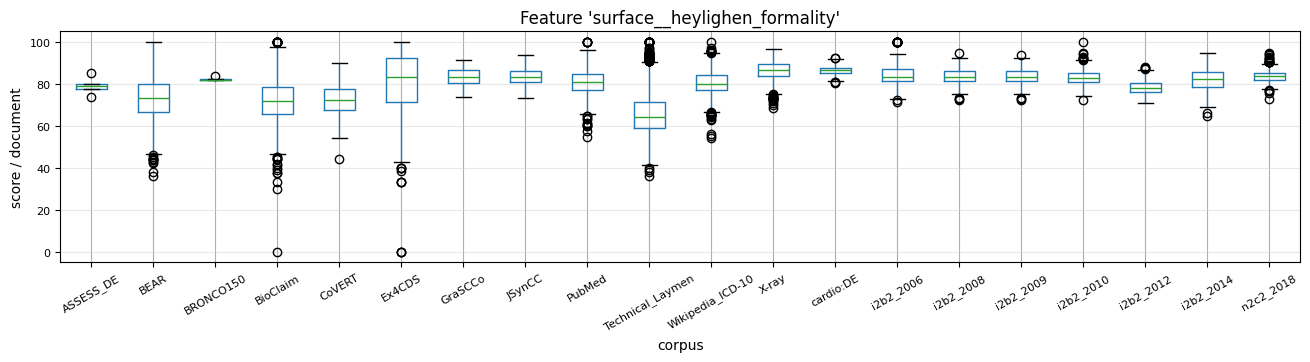

The table this chart was drawn from, first rows:
, 0, 1, 2, 3, 4, 5, 6, 7, 8, 9, 10, 11, 12, 13, 14, 15, 16, 17, 18, 19, 20, 21, 22
ASSESS_DE, 79.91, 77.38, 78.35, 85.27, 80.06, 73.93, , , , , , , , , , , , , , , , , 
BEAR, 65.85, 76.92, 89.53, 75.93, 55.32, 65.22, 72.22, 72.0, 63.27, 55.81, 66.67, 75.0, 86.21, 68.18, 75.68, 63.64, 61.76, 62.5, 86.87, 64.44, 79.17, 44.12, 90.0
BRONCO150, 82.3, 81.75, 83.6, 81.94, 82.07, , , , , , , , , , , , , , , , , , 
BioClaim, 71.43, 64.29, 77.27, 66.67, 61.36, 62.16, 72.92, 57.14, 59.09, 100.0, 57.89, 56.25, 79.41, 100.0, 68.0, 83.33, 81.82, 75.0, 75.0, 92.31, 67.31, 72.97, 53.85
CoVERT, 88.89, 76.19, 73.68, 80.0, 67.74, 72.0, 79.49, 74.29, 75.68, 69.23, 74.07, 65.22, 73.33, 83.02, 76.47, 66.0, 68.42, 84.62, 73.53, 76.74, 72.5, 68.57, 63.33
Ex4CDS, 57.14, 75.0, 53.33, 83.33, 75.0, 100.0, 90.0, 88.89, 87.5, 82.35, 75.0, 80.0, 100.0, 86.67, 100.0, 84.21, 68.75, 85.71, 84.21, 100.0, 60.0, 88.89, 94.44
GraSCCo, 74.6, 84.48, 83.33, 80.44, 83.9, 87.97, 79.27, 87.76, 79.51, 89.27, 80.74, 86.28, 90.67, 87.46, 79.98, 77.8, 83.13, 82.13, 82.48, 91.57, 87.01, 86.74, 74.54
JSynCC, 87.5, 78.06, 87.89, 85.29, 82.2, 85.47, 80.6, 82.08, 80.9, 82.35, 79.17, 84.8, 81.03, 84.85, 78.12, 86.75, 86.39, 86.96, 83.62, 84.68, 79.85, 85.68, 83.25
PubMed, 67.86, 83.61, 70.69, 79.76, 83.7, 71.74, 85.0, 81.37, 79.8, 84.21, 83.12, 81.58, 88.89, 86.96, 89.19, 85.14, 70.87, 80.81, 81.0, 72.6, 79.31, 76.92, 80.23
Technical_Laymen, 57.5, 65.3, 66.67, 56.09, 66.67, 74.29, 71.05, 63.93, 74.07, 72.57, 53.33, 88.89, 75.93, 79.49, 70.42, 55.9, 65.91, 62.37, 61.76, 72.46, 71.88, 59.69, 57.41
Wikipedia_ICD-10, 80.05, 82.34, 82.13, 91.37, 86.07, 76.85, 84.52, 75.19, 78.55, 79.46, 90.0, 85.71, 82.47, 90.1, 79.05, 85.42, 90.57, 87.57, 79.61, 81.16, 77.96, 74.72, 83.85
X-ray, 89.29, 87.2, 83.33, 87.5, 88.57, 86.62, 91.53, 86.78, 83.78, 82.81, 89.52, 82.8, 89.19, 76.67, 88.51, 88.33, 87.13, 85.1, 80.52, 81.88, 86.43, 83.13, 80.65
cardio:DE, 86.45, 89.7, 87.47, 86.63, 86.41, 83.76, 83.32, 90.39, 86.8, 88.87, 87.75, 85.98, 89.58, 87.41, 85.21, 87.58, 88.5, 84.12, 85.91, 87.14, 84.1, 90.87, 87.14
i2b2_2006, 84.63, 86.75, 87.69, 83.04, 90.57, 85.89, 84.48, 90.0, 87.61, 88.46, 80.77, 82.88, 76.69, 77.01, 83.17, 83.05, 78.97, 87.5, 75.4, 86.92, 100.0, 84.0, 84.89
i2b2_2008, 85.16, 81.2, 79.32, 84.74, 82.26, 78.24, 83.75, 82.61, 85.86, 77.43, 79.42, 84.62, 85.14, 82.37, 84.52, 84.92, 84.69, 81.08, 80.91, 77.41, 83.41, 80.38, 88.44
i2b2_2009, 88.22, 82.66, 84.98, 88.43, 80.89, 79.56, 82.49, 84.63, 86.94, 80.49, 78.24, 82.21, 79.97, 80.07, 87.24, 86.75, 89.1, 79.74, 81.12, 87.61, 83.8, 85.79, 78.53
i2b2_2010, 75.75, 83.9, 84.93, 86.79, 87.04, 82.03, 83.43, 80.51, 85.29, 83.1, 82.88, 80.91, 85.35, 82.15, 87.96, 81.85, 80.73, 86.92, 85.37, 83.96, 87.36, 81.64, 77.46
i2b2_2012, 72.82, 80.06, 77.85, 77.13, 73.58, 77.53, 78.21, 76.07, 79.35, 81.25, 75.34, 82.54, 82.99, 75.93, 84.14, 81.01, 85.21, 77.6, 77.94, 76.78, 83.2, 83.03, 75.0
i2b2_2014, 72.48, 73.89, 88.52, 84.01, 85.05, 77.83, 78.65, 80.82, 78.43, 77.86, 78.86, 82.84, 76.85, 83.26, 77.98, 79.44, 74.37, 88.27, 79.89, 80.23, 82.45, 84.41, 80.77
n2c2_2018, 82.76, 83.18, 82.68, 83.9, 84.31, 83.88, 81.1, 83.06, 81.99, 87.79, 85.89, 86.15, 82.61, 84.76, 78.54, 86.87, 86.58, 80.88, 84.97, 86.46, 80.56, 84, 78.89
